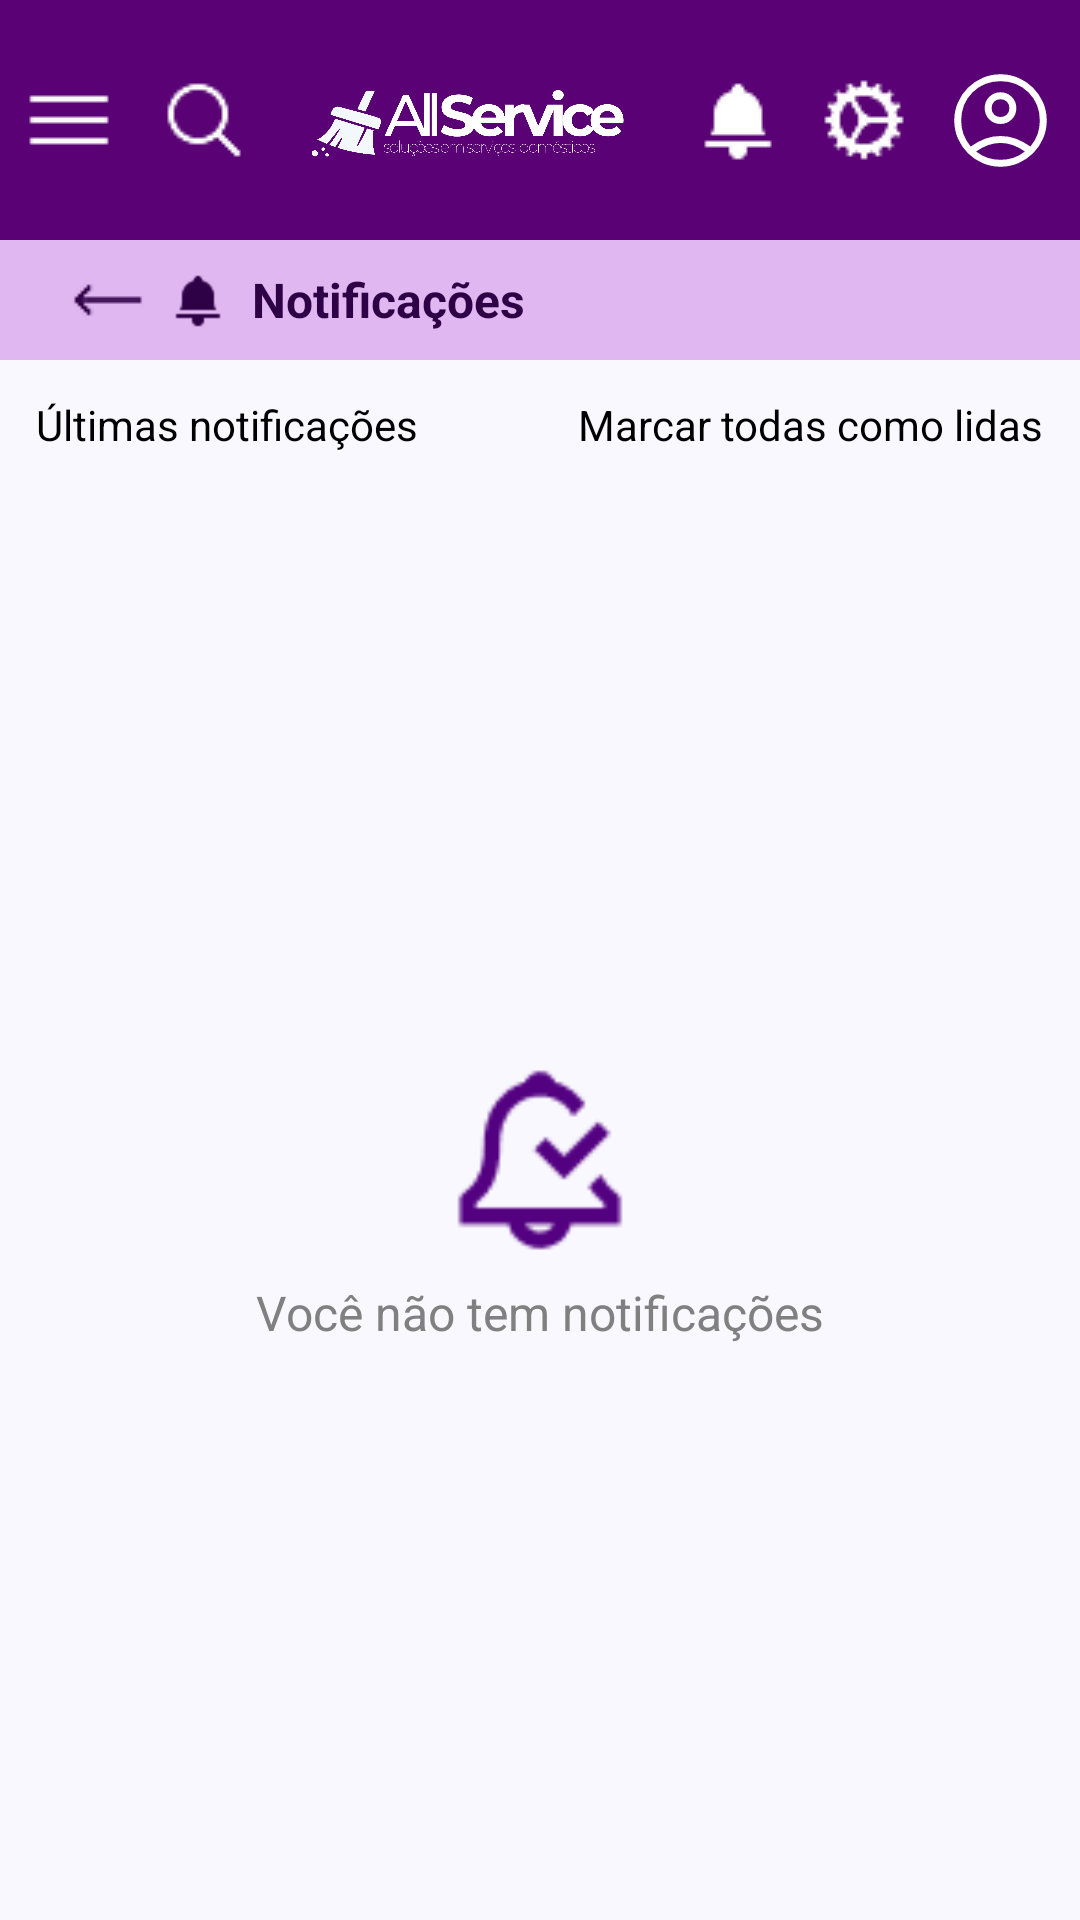

Produce the Android XML layout that renders to this screen, including the resource entries it uses.
<!-- AndroidManifest.xml: application theme Theme.Projetointegrador -->
<!-- res/layout/fragment_tela_notificacao.xml -->
<?xml version="1.0" encoding="utf-8"?>
<androidx.constraintlayout.widget.ConstraintLayout xmlns:android="http://schemas.android.com/apk/res/android"
    xmlns:app="http://schemas.android.com/apk/res-auto"
    android:layout_width="match_parent"
    android:layout_height="match_parent"
    android:background="#F9F8FF">

    
    <LinearLayout
        android:id="@+id/topBar"
        android:layout_width="0dp"
        android:layout_height="80dp"
        android:background="#5A0275"
        android:orientation="horizontal"
        android:padding="8dp"
        app:layout_constraintTop_toTopOf="parent"
        app:layout_constraintStart_toStartOf="parent"
        app:layout_constraintEnd_toEndOf="parent">


        

        <ImageView
            android:layout_width="wrap_content"
            android:layout_height="wrap_content"
            android:layout_gravity="center_vertical"
            android:src="@drawable/ic_menu"
            />
        
        <ImageView
            android:layout_width="wrap_content"
            android:layout_height="wrap_content"
            android:layout_gravity="center_vertical"
            android:layout_marginLeft="15dp"
            android:src="@drawable/ic_search"
            />
        


        

        <ImageView
            android:layout_width="wrap_content"
            android:layout_height="64dp"
            android:layout_weight="1"
            android:gravity="center"

            android:src="@drawable/logo"
            android:textColor="@android:color/white"

            />

        <ImageView
            android:layout_width="wrap_content"
            android:layout_height="wrap_content"
            android:layout_gravity="center_vertical"
            android:src="@drawable/ic_notification"
            />

        <ImageView
            android:layout_width="wrap_content"
            android:layout_height="wrap_content"
            android:layout_gravity="center_vertical"
            android:layout_marginStart="12dp"
            android:src="@drawable/ic_settings"
            />

        <ImageView
            android:layout_width="37dp"
            android:layout_height="42dp"
            android:layout_gravity="center_vertical"
            android:layout_marginStart="12dp"
            android:src="@drawable/ic_person"
            />
    </LinearLayout>

    
    <LinearLayout
        android:id="@+id/subBar"
        android:layout_width="0dp"
        android:layout_height="40dp"
        android:background="#E1B7F1"
        android:orientation="horizontal"
        android:gravity="center_vertical"
        android:paddingHorizontal="16dp"
        app:layout_constraintTop_toBottomOf="@id/topBar"
        app:layout_constraintStart_toStartOf="parent"
        app:layout_constraintEnd_toEndOf="parent">

        
        <ImageButton
            android:id="@+id/btnVoltar"
            android:layout_width="wrap_content"
            android:layout_height="wrap_content"
            android:background="@android:color/transparent"
            android:padding="8dp"
            android:contentDescription="Voltar"
            android:src="@drawable/ic_left_arrow"
            app:tint="@color/purple_300"
            app:layout_constraintStart_toStartOf="parent"
            app:layout_constraintTop_toTopOf="parent"
            app:layout_constraintBottom_toBottomOf="parent"/>

        <ImageView
            android:layout_width="20dp"
            android:layout_height="20dp"
            android:src="@drawable/ic_notification"
            app:tint="@color/purple_300"
            />
        <TextView
            android:layout_width="wrap_content"
            android:layout_height="wrap_content"
            android:text="Notificações"
            android:textColor="@color/purple_300"
            android:textSize="16sp"
            android:layout_marginStart="8dp"
            android:textStyle="bold"/>
    </LinearLayout>

    
    <LinearLayout
        android:id="@+id/filters"
        android:layout_width="0dp"
        android:layout_height="wrap_content"
        android:orientation="horizontal"
        android:padding="12dp"
        app:layout_constraintTop_toBottomOf="@id/subBar"
        app:layout_constraintStart_toStartOf="parent"
        app:layout_constraintEnd_toEndOf="parent">

        <TextView
            android:layout_width="0dp"
            android:layout_height="wrap_content"
            android:layout_weight="1"
            android:text="Últimas notificações"
            android:textColor="#000000"
            android:textSize="14sp"/>

        <TextView
            android:id="@+id/btnMarcarComoLidas"
            android:layout_width="wrap_content"
            android:layout_height="wrap_content"
            android:text="Marcar todas como lidas"
            android:textColor="#000000"
            android:textSize="14sp"/>
    </LinearLayout>

    
    <LinearLayout
        android:layout_width="wrap_content"
        android:layout_height="wrap_content"
        android:orientation="vertical"
        android:gravity="center"
        app:layout_constraintTop_toBottomOf="@id/filters"
        app:layout_constraintBottom_toBottomOf="parent"
        app:layout_constraintStart_toStartOf="parent"
        app:layout_constraintEnd_toEndOf="parent">

        <ImageView
            android:layout_width="64dp"
            android:layout_height="64dp"
            android:src="@drawable/ic_notifications_done"
            android:textColor="@color/purple_300"/>

        <TextView
            android:layout_width="wrap_content"
            android:layout_height="wrap_content"
            android:text="Você não tem notificações"
            android:textColor="#808080"
            android:textSize="16sp"
            android:layout_marginTop="8dp"/>
    </LinearLayout>

</androidx.constraintlayout.widget.ConstraintLayout>
<!-- resources referenced by this layout -->
<resources>
  <color name="purple_300">#2E0046</color>
  <!-- drawable ic_left_arrow: png bitmap (drawable, 273 bytes) -->
  <!-- drawable ic_menu: png bitmap (drawable, 205 bytes) -->
  <!-- drawable ic_notification: png bitmap (drawable, 629 bytes) -->
  <!-- drawable ic_notifications_done: png bitmap (drawable, 1085 bytes) -->
  <!-- drawable ic_person (drawable) -->
  <vector xmlns:android="http://schemas.android.com/apk/res/android"
      android:width="24dp"
      android:height="24dp"
      android:viewportWidth="960"
      android:viewportHeight="960">
    <path
        android:pathData="M222,705q63,-44 125,-67.5T480,614q71,0 133.5,23.5T739,705q44,-54 62.5,-109T820,480q0,-145 -97.5,-242.5T480,140q-145,0 -242.5,97.5T140,480q0,61 19,116t63,109ZM479.81,510q-57.81,0 -97.31,-39.69 -39.5,-39.68 -39.5,-97.5 0,-57.81 39.69,-97.31 39.68,-39.5 97.5,-39.5 57.81,0 97.31,39.69 39.5,39.68 39.5,97.5 0,57.81 -39.69,97.31 -39.68,39.5 -97.5,39.5ZM480.47,880Q398,880 325,848.5t-127.5,-86q-54.5,-54.5 -86,-127.27Q80,562.47 80,479.73 80,397 111.5,324.5q31.5,-72.5 86,-127t127.27,-86q72.76,-31.5 155.5,-31.5 82.73,0 155.23,31.5 72.5,31.5 127,86t86,127.03q31.5,72.53 31.5,155T848.5,635q-31.5,73 -86,127.5t-127.03,86Q562.94,880 480.47,880ZM480,820q55,0 107.5,-16T691,748q-51,-36 -104,-55t-107,-19q-54,0 -107,19t-104,55q51,40 103.5,56T480,820ZM480,450q34,0 55.5,-21.5T557,373q0,-34 -21.5,-55.5T480,296q-34,0 -55.5,21.5T403,373q0,34 21.5,55.5T480,450ZM480,373ZM480,747Z"
        android:fillColor="#FFFFFF"/>
  </vector>
  <!-- drawable ic_search: png bitmap (drawable, 821 bytes) -->
  <!-- drawable ic_settings: png bitmap (drawable, 1151 bytes) -->
  <!-- drawable logo: png bitmap (drawable, 86916 bytes) -->
  <style name="Theme.Projetointegrador" parent="Base.Theme.Projetointegrador" />
  <style name="Base.Theme.Projetointegrador" parent="Theme.Material3.DayNight.NoActionBar">
          
          
      </style>
</resources>
